Run: headless pygame with SDL's dummy video driver; simulated clock (each Clock.tick advances the game by its frame time, no real sleeping); random seed 0; keys injected as events and as key.get_pressed() state; no mouse input.
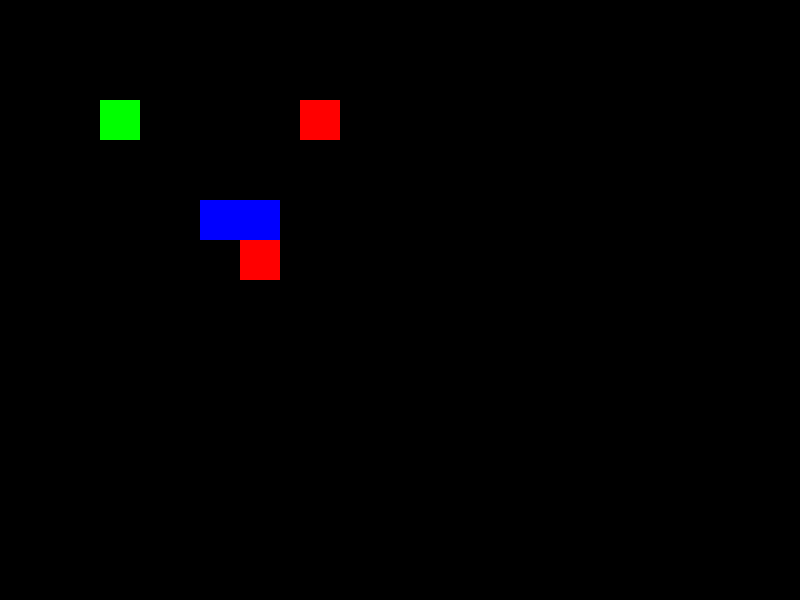
Frame 1 of 4 · flips 1–60 · no input
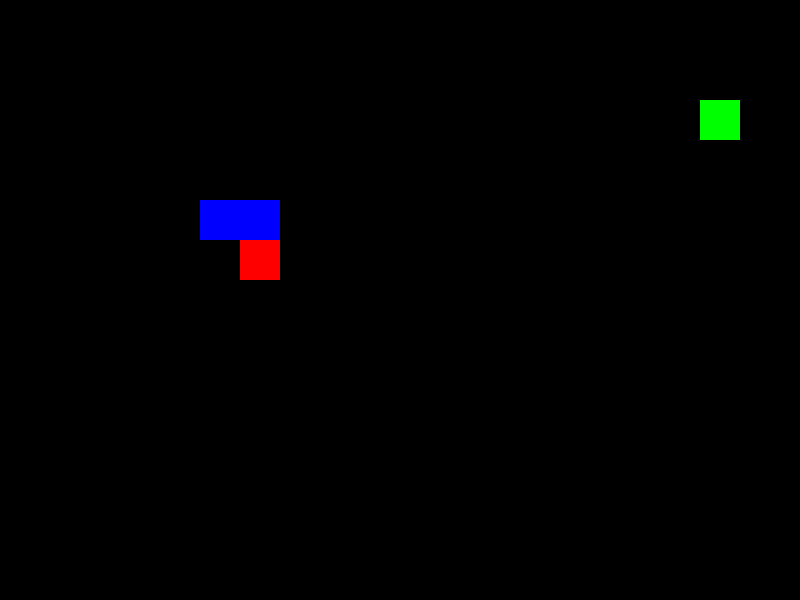
Frame 2 of 4 · flips 61–180 · tapped SPACE, RETURN · held RIGHT (→), D
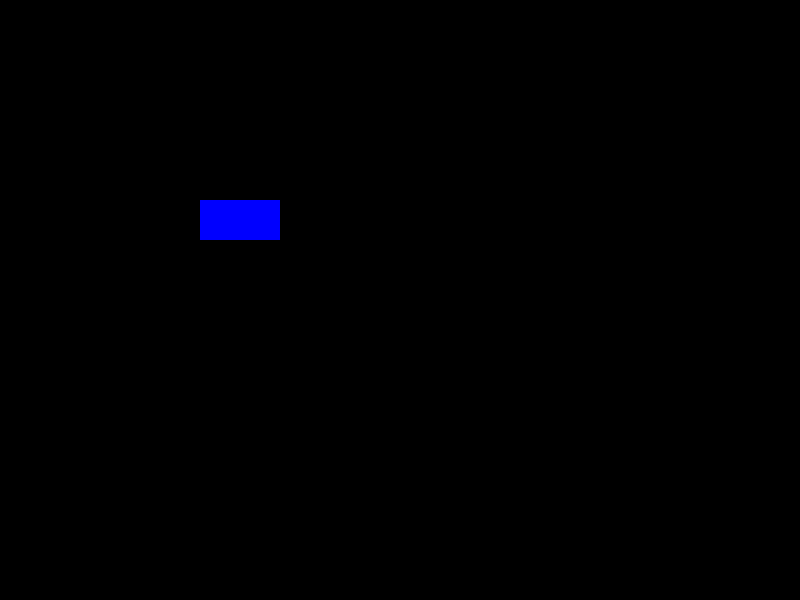
Frame 3 of 4 · flips 181–300 · held DOWN (↓), S
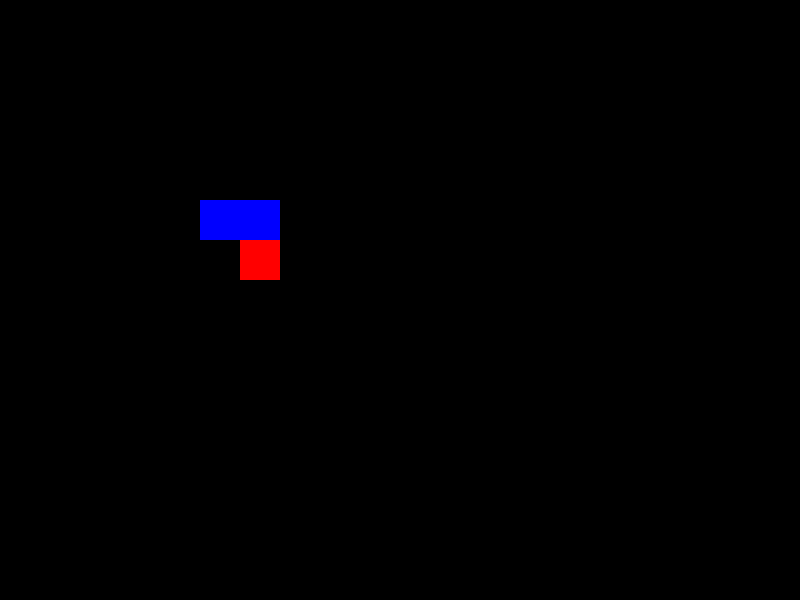
Frame 4 of 4 · flips 301–420 · held LEFT (←), A, UP (↑), W

The pygame program that drew these frames:

import pygame
import random

# Inicialización de Pygame
pygame.init()

# Configuración de pantalla
SCREEN_WIDTH = 800
SCREEN_HEIGHT = 600
screen = pygame.display.set_mode((SCREEN_WIDTH, SCREEN_HEIGHT))
pygame.display.set_caption("Juego de Tanques")

# Colores
BLACK = (0, 0, 0)
WHITE = (255, 255, 255)
GREEN = (0, 255, 0)
RED = (255, 0, 0)
BLUE = (0, 0, 255)

# Tamaño de los bloques (tanques, muros)
BLOCK_SIZE = 40

clock = pygame.time.Clock()

# --- CLASES ---

class Tank:
    def __init__(self, x, y, color):
        self.rect = pygame.Rect(x, y, BLOCK_SIZE, BLOCK_SIZE)
        self.color = color
        self.speed = 5  # Velocidad de movimiento

    def draw(self, screen):
        pygame.draw.rect(screen, self.color, self.rect)

    def move(self, x_change, y_change, walls):
        # Nueva posición
        new_rect = self.rect.move(x_change, y_change)

        # Verificar colisión con muros
        for wall in walls:
            if new_rect.colliderect(wall.rect):
                return  # No moverse si choca con un muro

        self.rect = new_rect


class Wall:
    def __init__(self, x, y):
        self.rect = pygame.Rect(x, y, BLOCK_SIZE, BLOCK_SIZE)

    def draw(self, screen):
        pygame.draw.rect(screen, BLUE, self.rect)


class EnemyTank(Tank):
    def update(self, player_pos, walls):
        # Movimiento básico hacia el jugador
        if self.rect.x < player_pos[0]:
            x_change = self.speed
        elif self.rect.x > player_pos[0]:
            x_change = -self.speed
        else:
            x_change = 0

        if self.rect.y < player_pos[1]:
            y_change = self.speed
        elif self.rect.y > player_pos[1]:
            y_change = -self.speed
        else:
            y_change = 0

        self.move(x_change, y_change, walls)


class Bullet:
    def __init__(self, x, y, direction):
        self.rect = pygame.Rect(x, y, 5, 5)
        self.speed = 10
        self.direction = direction  # ('UP', 'DOWN', 'LEFT', 'RIGHT')

    def move(self):
        if self.direction == 'UP':
            self.rect.y -= self.speed
        elif self.direction == 'DOWN':
            self.rect.y += self.speed
        elif self.direction == 'LEFT':
            self.rect.x -= self.speed
        elif self.direction == 'RIGHT':
            self.rect.x += self.speed

    def draw(self, screen):
        pygame.draw.rect(screen, WHITE, self.rect)

    def off_screen(self):
        return (self.rect.x < 0 or self.rect.x > SCREEN_WIDTH or 
                self.rect.y < 0 or self.rect.y > SCREEN_HEIGHT)


# --- FUNCIONES AUXILIARES ---

def handle_bullets(bullets, enemies):
    """ Mueve las balas y verifica colisiones con los enemigos """
    for bullet in bullets[:]:  # Usamos [:] para copiar la lista mientras la iteramos
        bullet.move()

        # Verificar si una bala golpea a un enemigo
        for enemy in enemies[:]:  # También hacemos copia de enemigos para eliminar mientras iteramos
            if bullet.rect.colliderect(enemy.rect):
                enemies.remove(enemy)  # Eliminar enemigo
                bullets.remove(bullet)  # Eliminar bala
                break

        # Eliminar la bala si sale de la pantalla
        if bullet.off_screen():
            bullets.remove(bullet)


# --- CONFIGURACIÓN INICIAL ---

player = Tank(100, 100, GREEN)  # Tanque del jugador
walls = [Wall(200, 200), Wall(240, 200)]  # Lista de muros
enemies = [EnemyTank(400, 400, RED), EnemyTank(600, 400, RED)]  # Tanques enemigos
bullets = []  # Lista de balas

# --- BUCLE PRINCIPAL ---

running = True
while running:
    for event in pygame.event.get():
        if event.type == pygame.QUIT:
            running = False

        # Disparar bala al presionar la barra espaciadora
        if event.type == pygame.KEYDOWN:
            if event.key == pygame.K_SPACE:
                # Crear una bala en la dirección actual del jugador
                if keys[pygame.K_UP]:
                    bullet = Bullet(player.rect.centerx, player.rect.top, 'UP')
                elif keys[pygame.K_DOWN]:
                    bullet = Bullet(player.rect.centerx, player.rect.bottom, 'DOWN')
                elif keys[pygame.K_LEFT]:
                    bullet = Bullet(player.rect.left, player.rect.centery, 'LEFT')
                elif keys[pygame.K_RIGHT]:
                    bullet = Bullet(player.rect.right, player.rect.centery, 'RIGHT')
                bullets.append(bullet)

    # Manejo del movimiento del tanque del jugador
    keys = pygame.key.get_pressed()
    x_change, y_change = 0, 0
    if keys[pygame.K_LEFT]:
        x_change = -player.speed
    if keys[pygame.K_RIGHT]:
        x_change = player.speed
    if keys[pygame.K_UP]:
        y_change = -player.speed
    if keys[pygame.K_DOWN]:
        y_change = player.speed

    player.move(x_change, y_change, walls)

    # Actualizar y mover los enemigos hacia el jugador
    for enemy in enemies:
        enemy.update(player.rect.topleft, walls)

    # Manejo de balas
    handle_bullets(bullets, enemies)

    # Dibujar los elementos en la pantalla
    screen.fill(BLACK)
    player.draw(screen)
    
    for wall in walls:
        wall.draw(screen)

    for enemy in enemies:
        enemy.draw(screen)

    for bullet in bullets:
        bullet.draw(screen)

    pygame.display.flip()
    clock.tick(30)  # 30 FPS

pygame.quit()
